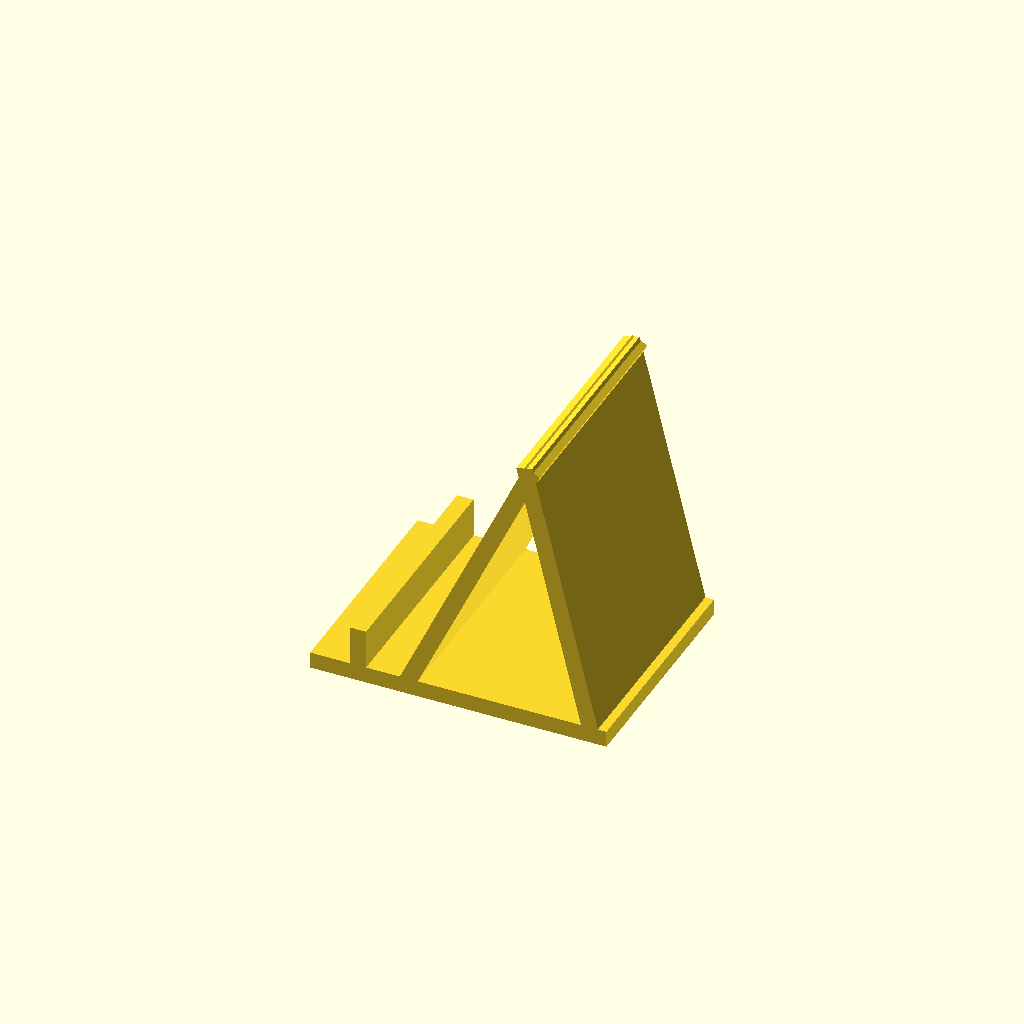
Cell 1 — every parameter at its default value.
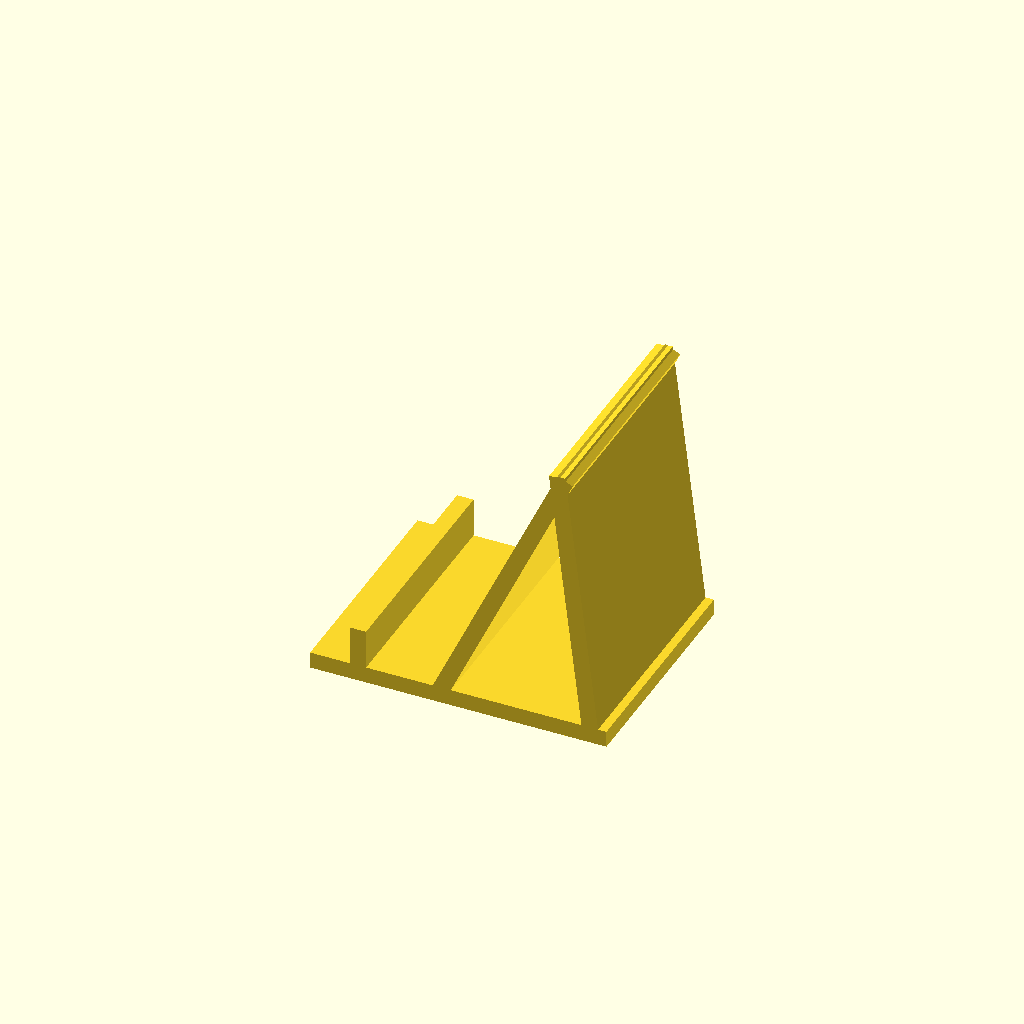
Cell 2: the same model with device_th = 20.
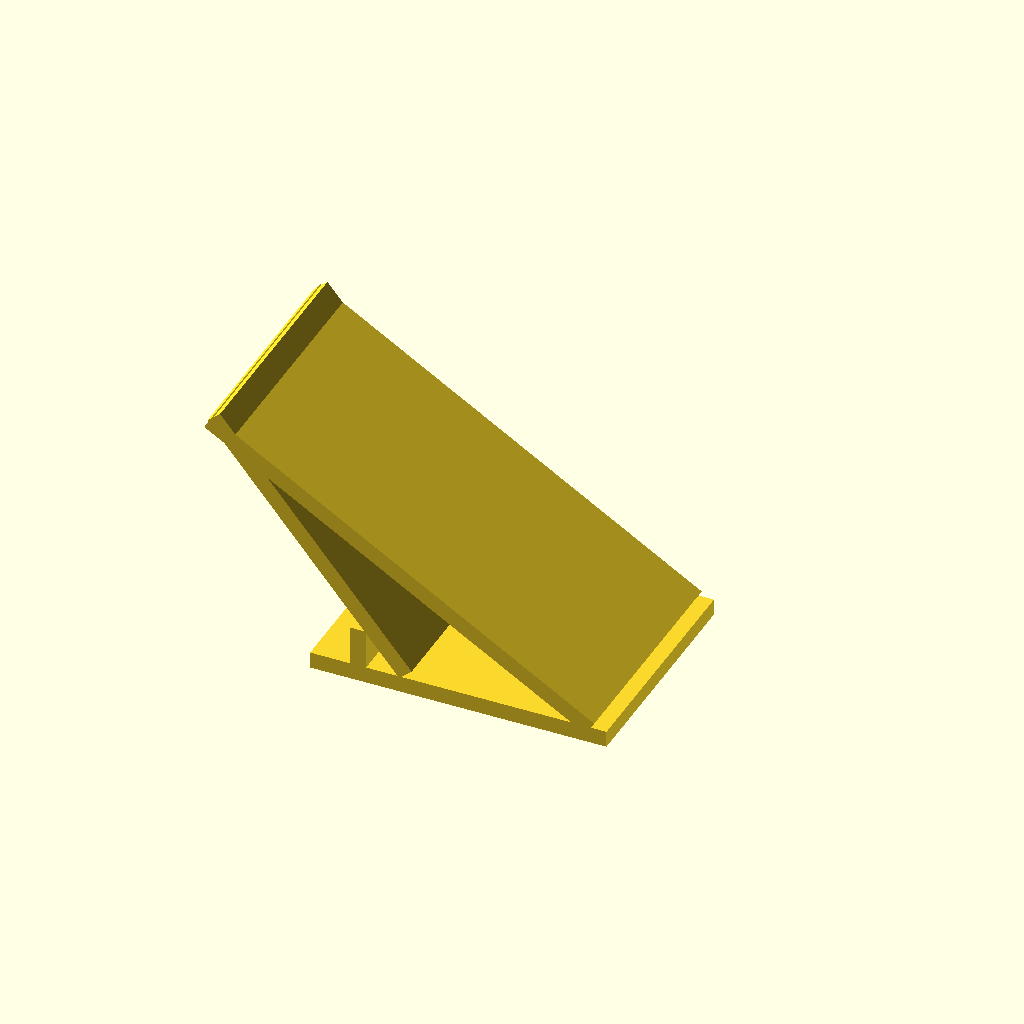
Cell 3: angle = 130 (everything else at default).
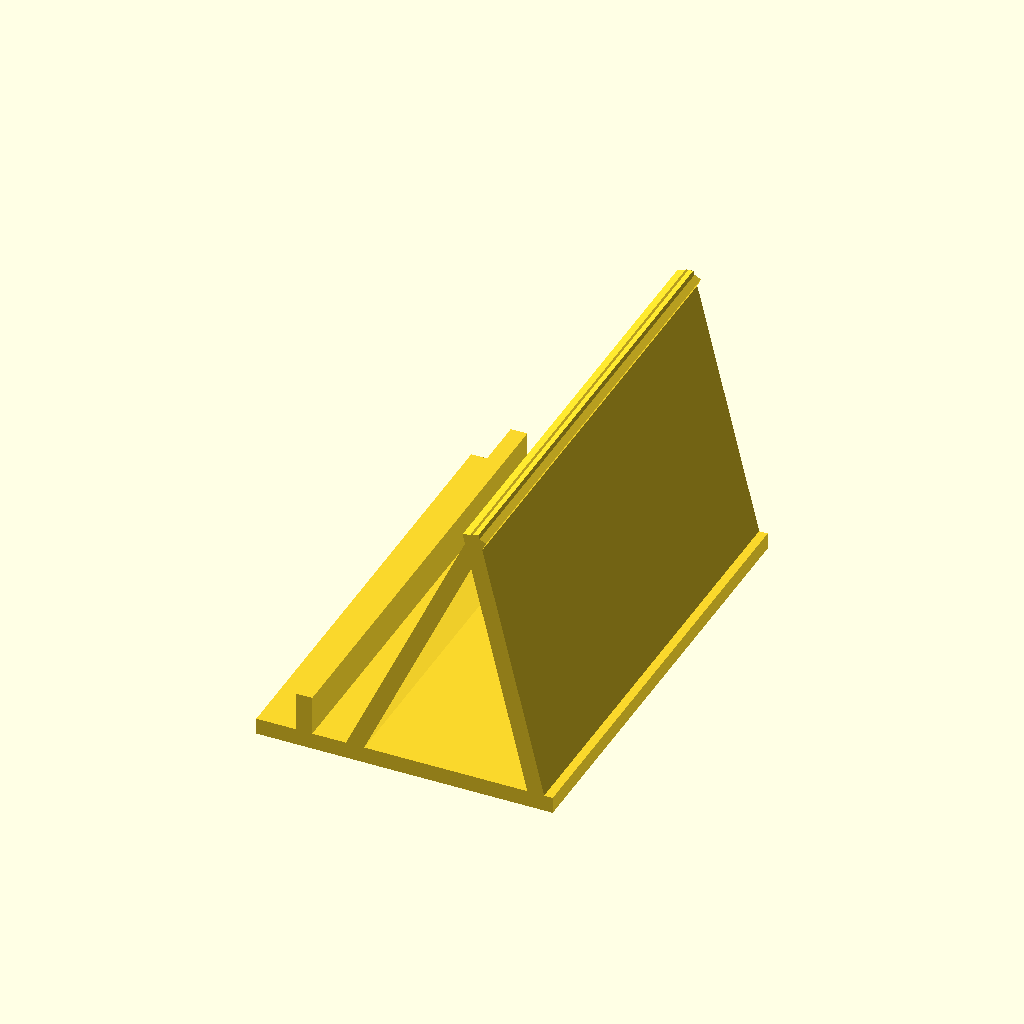
Cell 4: the same model with width = 140.
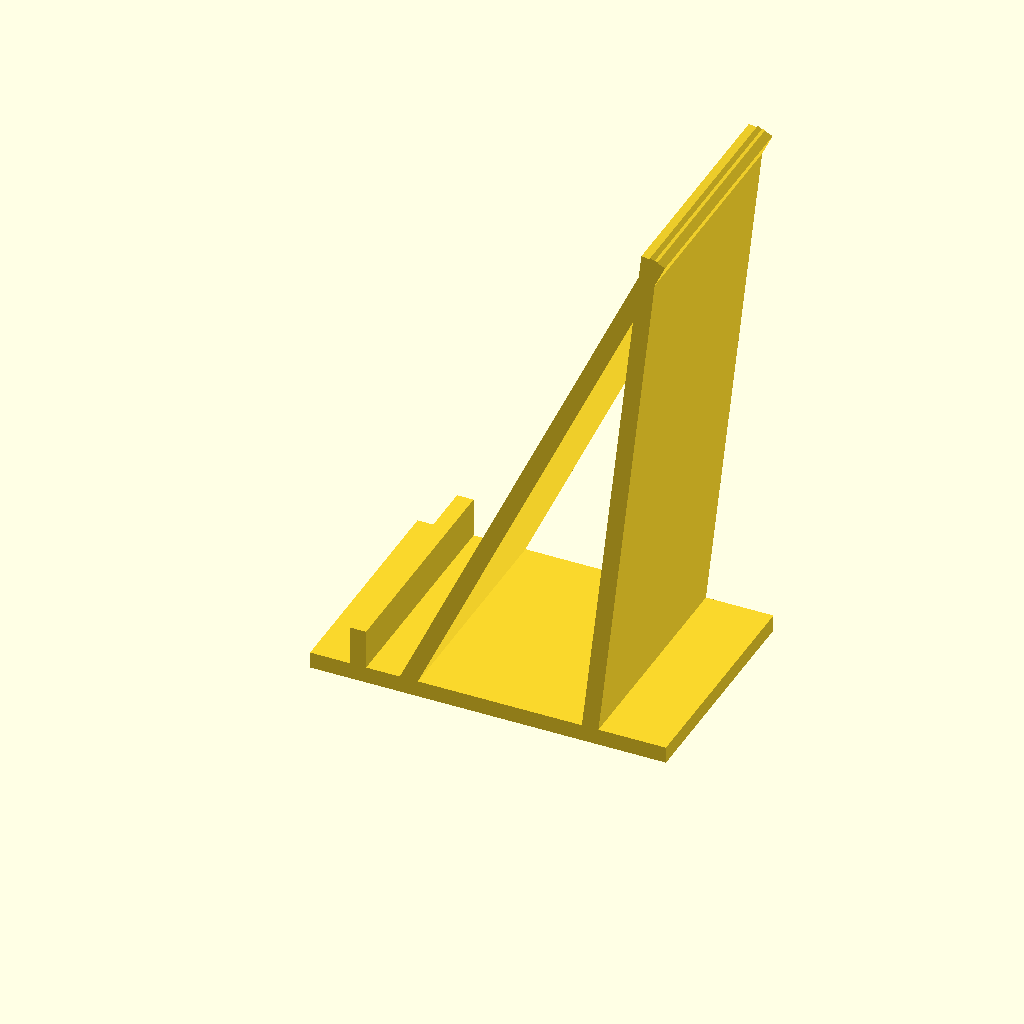
Cell 5: back_h = 180 (everything else at default).
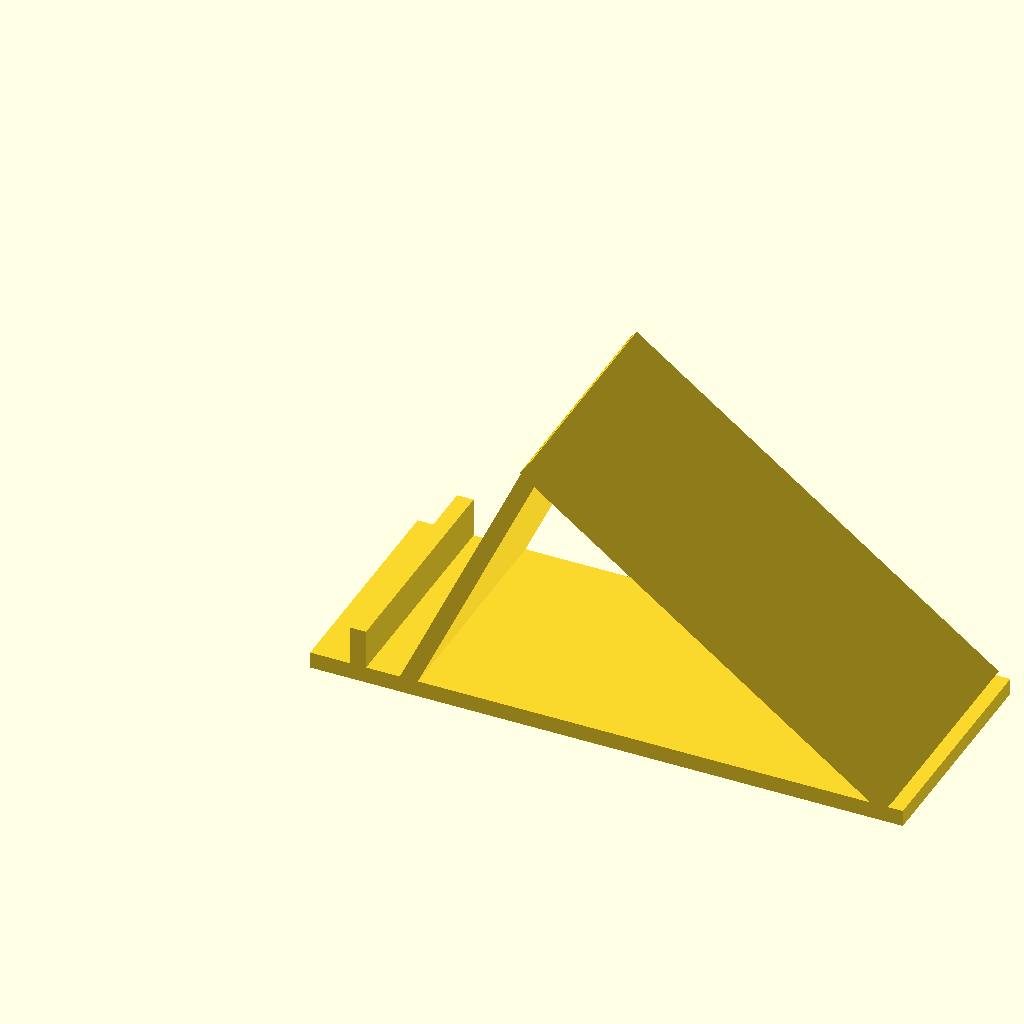
Cell 6 — base_d set to 180, the other parameters unchanged.
One fixed orthographic camera (rotation 55°, 0°, 25°; colour scheme Cornfield) for every cell.
The OpenSCAD source (service/catalog/stand.scad):
// Forge catalog: phone / tablet stand (front lip, reclined back support, rear brace)
device_th = 10;   // device thickness incl. case (mm)
angle     = 65;   // recline angle of the back support from the table (deg)
width     = 70;   // stand width (mm)
back_h    = 90;   // length of the back support (mm)
base_d    = 90;   // base depth, front to back (mm)
wall      = 5;    // material thickness (mm)
lip       = 12;   // front lip height above the base (mm)
front     = 12;   // distance from the front edge to the lip (mm)
$fn = 32;

x0    = front + wall + device_th;              // where the back support starts
x_top = x0 + back_h * cos(angle);
y_top = wall + back_h * sin(angle);
bx    = max(base_d - wall, x0 + wall + 5);     // brace foot on the base
lb    = sqrt(pow(x_top - bx, 2) + pow(y_top - wall, 2));
phi   = atan2(y_top - wall, x_top - bx);
module profile() {
    square([max(base_d, x_top + wall), wall]);                                     // base
    translate([front, 0]) square([wall, lip + wall]);                              // front lip
    translate([x0, wall - 0.5]) rotate(-(90 - angle)) square([wall, back_h + 0.5]); // reclined back
    translate([bx, wall - 0.5]) rotate(phi) translate([0, -wall/2]) square([lb, wall]); // rear brace
}
rotate([90, 0, 0]) linear_extrude(height = width, center = true) profile();
Parameter table extracted from the source (name, type, default, range or options):
device_th: number, default 10
angle: number, default 65
width: number, default 70
back_h: number, default 90
base_d: number, default 90
wall: number, default 5
lip: number, default 12
front: number, default 12
